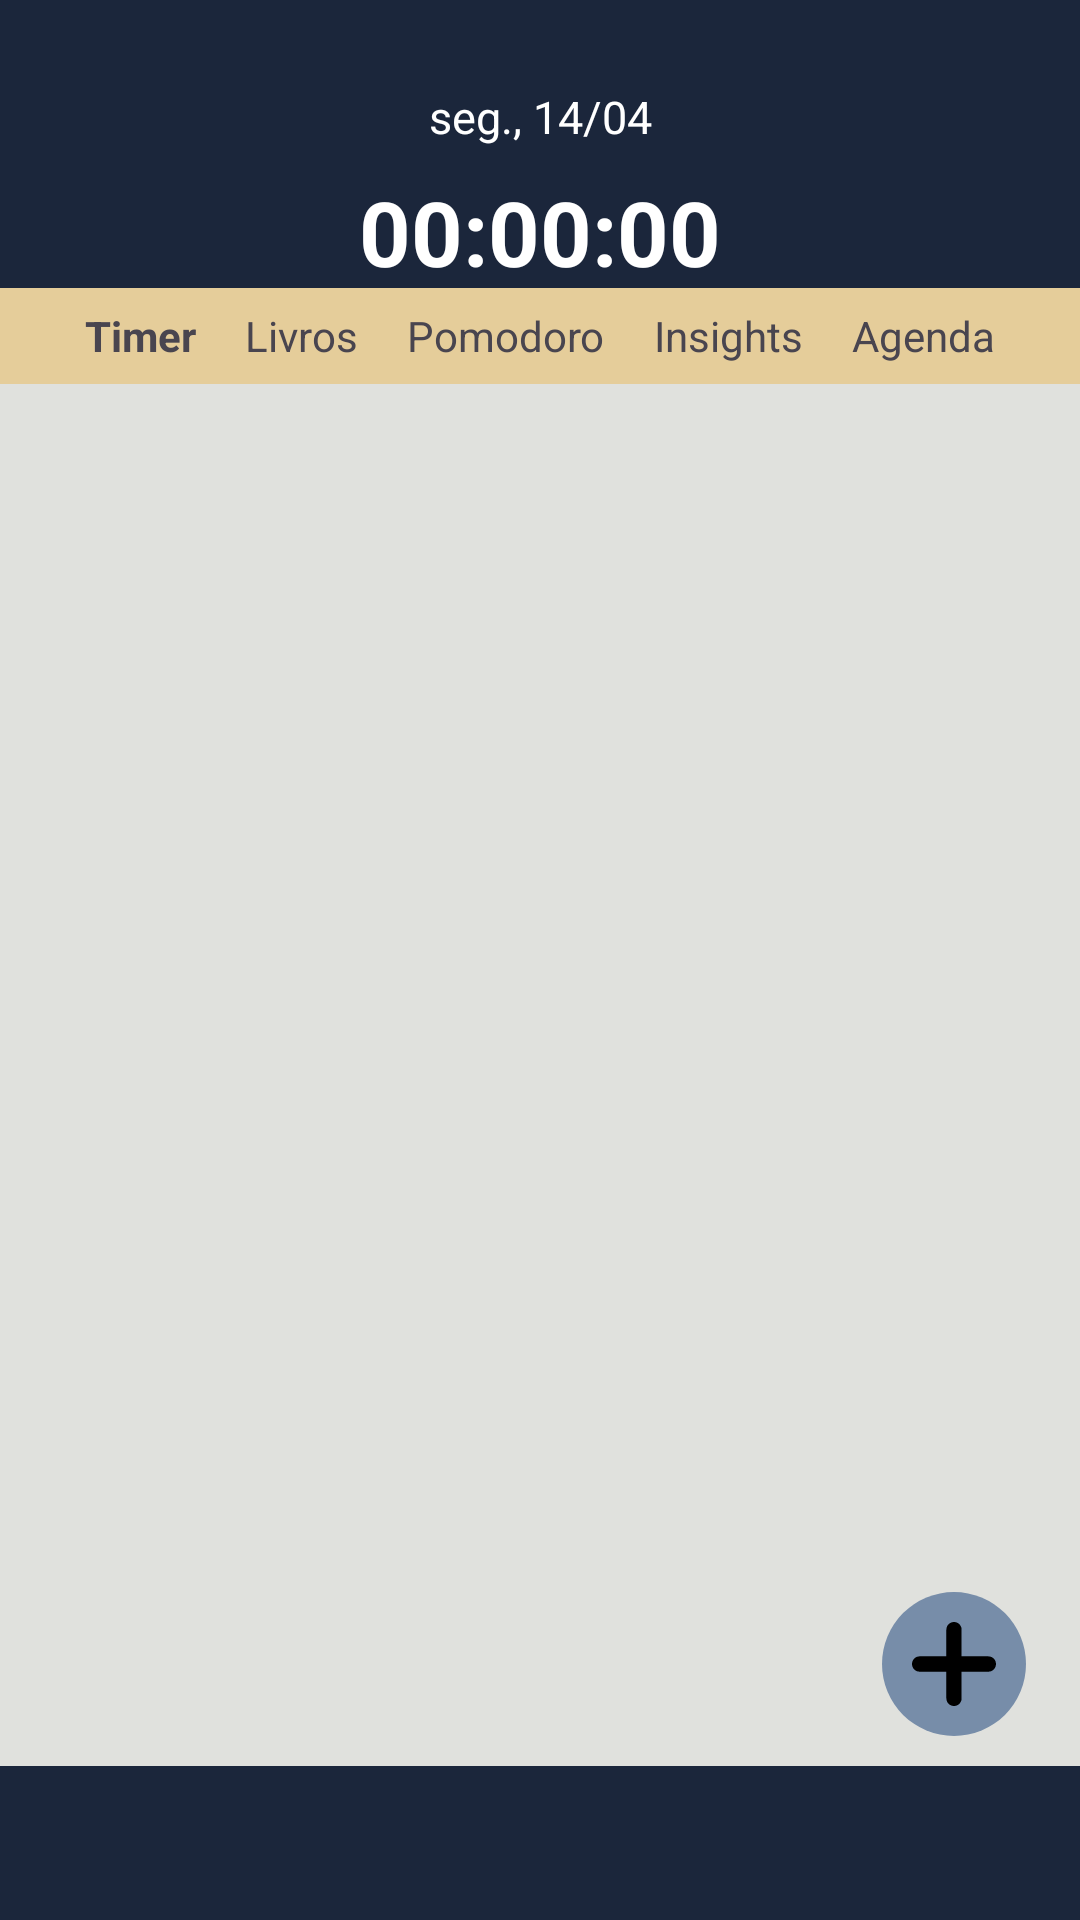

This screen was rendered from an Android layout file. Write that file and the resources it references.
<!-- AndroidManifest.xml: application theme Theme.Projeto_lummora -->
<!-- res/layout/activity_index_timer.xml -->
<?xml version="1.0" encoding="utf-8"?>
<androidx.constraintlayout.widget.ConstraintLayout xmlns:android="http://schemas.android.com/apk/res/android"
    xmlns:app="http://schemas.android.com/apk/res-auto"
    xmlns:tools="http://schemas.android.com/tools"
    android:id="@+id/main"
    android:layout_width="match_parent"
    android:layout_height="match_parent"
    android:background="@color/Platinum"
    tools:context=".IndexTimer">

    <androidx.constraintlayout.widget.ConstraintLayout
        android:id="@+id/constraintLayout"
        android:layout_width="0dp"
        android:layout_height="0dp"
        android:background="@color/Oxford_Blue"
        app:layout_constraintBottom_toTopOf="@+id/guideline28"
        app:layout_constraintEnd_toEndOf="parent"
        app:layout_constraintHorizontal_bias="0.0"
        app:layout_constraintStart_toStartOf="parent"
        app:layout_constraintTop_toTopOf="parent"
        app:layout_constraintVertical_bias="0.0">

        <androidx.constraintlayout.widget.Guideline
            android:id="@+id/guideline39"
            android:layout_width="wrap_content"
            android:layout_height="wrap_content"
            android:orientation="vertical"
            app:layout_constraintGuide_percent="0.05" />

        <androidx.constraintlayout.widget.Guideline
            android:id="@+id/guideline40"
            android:layout_width="wrap_content"
            android:layout_height="wrap_content"
            android:orientation="vertical"
            app:layout_constraintGuide_percent="0.95" />

        <androidx.constraintlayout.widget.Guideline
            android:id="@+id/guideline41"
            android:layout_width="wrap_content"
            android:layout_height="wrap_content"
            android:orientation="horizontal"
            app:layout_constraintGuide_percent="0.3" />

        <TextView
            android:id="@+id/textView2"
            android:layout_width="wrap_content"
            android:layout_height="wrap_content"
            android:gravity="center"
            android:text="@string/seg_14_04"
            android:textColor="@color/white"
            android:textSize="15sp"
            app:layout_constraintEnd_toStartOf="@+id/guideline40"
            app:layout_constraintStart_toStartOf="@+id/guideline39"
            app:layout_constraintTop_toTopOf="@+id/guideline41" />

        <TextView
            android:id="@+id/textView14"
            android:layout_width="wrap_content"
            android:layout_height="wrap_content"
            android:layout_marginTop="8dp"
            android:text="@string/_00_00_00"
            android:textColor="@color/white"
            android:textSize="30sp"
            android:textStyle="bold"
            app:layout_constraintEnd_toStartOf="@+id/guideline40"
            app:layout_constraintStart_toStartOf="@+id/guideline39"
            app:layout_constraintTop_toBottomOf="@+id/textView2" />
    </androidx.constraintlayout.widget.ConstraintLayout>

    <LinearLayout
        android:id="@+id/linearLayout"
        android:layout_width="match_parent"
        android:layout_height="0dp"
        android:background="@color/Vanilla"
        android:gravity="center"
        android:orientation="horizontal"
        android:paddingLeft="20dp"
        android:paddingRight="20dp"
        app:layout_constraintBottom_toTopOf="@+id/guideline30"
        app:layout_constraintEnd_toEndOf="parent"
        app:layout_constraintHorizontal_bias="0.0"
        app:layout_constraintStart_toStartOf="parent"
        app:layout_constraintTop_toBottomOf="@+id/constraintLayout"
        app:layout_constraintVertical_bias="0.0">

        <TextView
            android:id="@+id/btnTimer"
            android:layout_width="wrap_content"
            android:layout_height="match_parent"
            android:layout_weight="1"
            android:gravity="center"
            android:text="@string/timer"
            android:textStyle="bold"
            tools:layout_editor_absoluteX="20dp"
            tools:layout_editor_absoluteY="122dp" />

        <TextView
            android:id="@+id/btnLivros"
            android:layout_width="wrap_content"
            android:layout_height="match_parent"
            android:layout_weight="1"
            android:gravity="center"
            android:onClick="onClickLivros"
            android:text="@string/livros"
            tools:layout_editor_absoluteX="84dp"
            tools:layout_editor_absoluteY="122dp" />

        <TextView
            android:id="@+id/btnPomodoro"
            android:layout_width="wrap_content"
            android:layout_height="match_parent"
            android:layout_weight="1"
            android:gravity="center"
            android:onClick="onClickPomodoro"
            android:text="@string/pomodoro"
            tools:layout_editor_absoluteX="149dp"
            tools:layout_editor_absoluteY="122dp" />

        <TextView
            android:id="@+id/btnInsigths"
            android:layout_width="wrap_content"
            android:layout_height="match_parent"
            android:layout_weight="1"
            android:gravity="center"
            android:onClick="onClickInsights"
            android:text="@string/insights"
            tools:layout_editor_absoluteX="241dp"
            tools:layout_editor_absoluteY="122dp" />

        <TextView
            android:id="@+id/btnAgenda"
            android:layout_width="wrap_content"
            android:layout_height="match_parent"
            android:layout_weight="1"
            android:gravity="center"
            android:onClick="onClickAgenda"
            android:text="@string/agenda"
            tools:layout_editor_absoluteX="317dp"
            tools:layout_editor_absoluteY="122dp" />
    </LinearLayout>

    <androidx.recyclerview.widget.RecyclerView
        android:id="@+id/recycleTimer"
        android:layout_width="0dp"
        android:layout_height="0dp"
        app:layout_constraintBottom_toTopOf="@+id/guideline7"
        app:layout_constraintEnd_toStartOf="@+id/guideline6"
        app:layout_constraintHorizontal_bias="0.0"
        app:layout_constraintStart_toStartOf="@+id/guideline5"
        app:layout_constraintTop_toBottomOf="@+id/linearLayout"
        app:layout_constraintVertical_bias="0.0" />

    <androidx.constraintlayout.widget.Guideline
        android:id="@+id/guideline5"
        android:layout_width="wrap_content"
        android:layout_height="wrap_content"
        android:orientation="vertical"
        app:layout_constraintGuide_percent="0.05" />

    <androidx.constraintlayout.widget.Guideline
        android:id="@+id/guideline6"
        android:layout_width="wrap_content"
        android:layout_height="wrap_content"
        android:orientation="vertical"
        app:layout_constraintGuide_percent="0.95" />

    <androidx.constraintlayout.widget.Guideline
        android:id="@+id/guideline7"
        android:layout_width="wrap_content"
        android:layout_height="wrap_content"
        android:orientation="horizontal"
        app:layout_constraintGuide_percent="0.92" />

    <androidx.constraintlayout.widget.Guideline
        android:id="@+id/guideline8"
        android:layout_width="wrap_content"
        android:layout_height="wrap_content"
        android:orientation="horizontal"
        app:layout_constraintGuide_percent="0.05" />

    <androidx.constraintlayout.widget.Guideline
        android:id="@+id/guideline28"
        android:layout_width="wrap_content"
        android:layout_height="wrap_content"
        android:orientation="horizontal"
        app:layout_constraintGuide_percent="0.15" />

    <androidx.constraintlayout.widget.Guideline
        android:id="@+id/guideline30"
        android:layout_width="wrap_content"
        android:layout_height="wrap_content"
        android:orientation="horizontal"
        app:layout_constraintGuide_percent="0.2" />

    <androidx.constraintlayout.widget.ConstraintLayout
        android:layout_width="0dp"
        android:layout_height="0dp"
        android:background="@color/Oxford_Blue"
        app:layout_constraintBottom_toBottomOf="parent"
        app:layout_constraintEnd_toEndOf="parent"
        app:layout_constraintHorizontal_bias="0.5"
        app:layout_constraintStart_toStartOf="parent"
        app:layout_constraintTop_toTopOf="@+id/guideline7"
        app:layout_constraintVertical_bias="0.0">

        <ImageView
            android:id="@+id/imageView3"
            android:layout_width="wrap_content"
            android:layout_height="0dp"
            android:contentDescription="@string/home"
            android:paddingHorizontal="20dp"
            app:layout_constraintBottom_toBottomOf="parent"
            app:layout_constraintEnd_toStartOf="@+id/guideline92"
            app:layout_constraintStart_toStartOf="@+id/guideline91"
            app:layout_constraintTop_toTopOf="parent"
            app:srcCompat="@drawable/baseline_home_24" />

        <androidx.constraintlayout.widget.Guideline
            android:id="@+id/guideline83"
            android:layout_width="wrap_content"
            android:layout_height="wrap_content"
            android:orientation="vertical"
            app:layout_constraintGuide_percent="0.9" />

        <androidx.constraintlayout.widget.Guideline
            android:id="@+id/guideline91"
            android:layout_width="wrap_content"
            android:layout_height="wrap_content"
            android:orientation="vertical"
            app:layout_constraintGuide_percent="0.1" />

        <androidx.constraintlayout.widget.Guideline
            android:id="@+id/guideline92"
            android:layout_width="wrap_content"
            android:layout_height="wrap_content"
            android:orientation="vertical"
            app:layout_constraintGuide_percent="0.5" />

        <ImageView
            android:id="@+id/imageView4"
            android:layout_width="wrap_content"
            android:layout_height="0dp"
            android:contentDescription="@string/person"
            android:onClick="onClickPerson"
            android:paddingHorizontal="20dp"
            app:layout_constraintBottom_toBottomOf="parent"
            app:layout_constraintEnd_toStartOf="@+id/guideline83"
            app:layout_constraintStart_toStartOf="@+id/guideline92"
            app:layout_constraintTop_toTopOf="parent"
            app:srcCompat="@drawable/baseline_person_24" />
    </androidx.constraintlayout.widget.ConstraintLayout>

    <ImageButton
        android:id="@+id/imageButton4"
        android:layout_width="wrap_content"
        android:layout_height="wrap_content"
        android:layout_marginBottom="10dp"
        android:background="@drawable/activity_botao_arredondado"
        android:contentDescription="@string/add"
        android:padding="10dp"
        app:layout_constraintBottom_toTopOf="@+id/guideline7"
        app:layout_constraintEnd_toStartOf="@+id/guideline6"
        app:srcCompat="@drawable/group" />

</androidx.constraintlayout.widget.ConstraintLayout>
<!-- resources referenced by this layout -->
<resources>
  <color name="Oxford_Blue">#1B263B</color>
  <color name="Platinum">#E0E1DD</color>
  <color name="Vanilla">#E5CD9A</color>
  <color name="white">#FFFFFFFF</color>
  <!-- drawable activity_botao_arredondado (drawable) -->
  <shape xmlns:android="http://schemas.android.com/apk/res/android"
      android:shape="rectangle">
      <solid android:color="@color/Silver_Lake_Blue" />
      <corners android:radius="50dp" /> 
  </shape>
  <!-- drawable group (drawable) -->
  <vector xmlns:android="http://schemas.android.com/apk/res/android"
      android:width="28dp"
      android:height="28dp"
      android:viewportWidth="28"
      android:viewportHeight="28">
    <path
        android:pathData="M2.549,11.444H11.451V2.549C11.451,1.142 12.587,0 13.995,0C15.403,0 16.538,1.142 16.538,2.55V11.45H25.445C26.853,11.45 27.997,12.592 27.997,14.001C27.997,14.704 27.713,15.349 27.253,15.81C26.791,16.272 26.155,16.564 25.452,16.564H16.538V25.452C16.538,26.156 16.259,26.794 15.798,27.254C15.336,27.715 14.702,28.001 13.997,28.001C12.59,28.001 11.451,26.859 11.451,25.452V16.563H2.549C1.141,16.563 -0.001,15.412 -0,14.004C0.001,12.596 1.142,11.444 2.549,11.444Z"
        android:fillColor="#000000"/>
  </vector>
  <string name="_00_00_00">00:00:00</string>
  <string name="add">Add</string>
  <string name="agenda">Agenda</string>
  <string name="home">Home</string>
  <string name="insights">Insights</string>
  <string name="livros">Livros</string>
  <string name="person">Person</string>
  <string name="pomodoro">Pomodoro</string>
  <string name="seg_14_04">seg., 14/04</string>
  <string name="timer">Timer</string>
  <style name="Theme.Projeto_lummora" parent="Base.Theme.Projeto_lummora" />
  <color name="Silver_Lake_Blue">#778DA9</color>
  <style name="Base.Theme.Projeto_lummora" parent="Theme.Material3.Light.NoActionBar">
          
          
      </style>
</resources>
